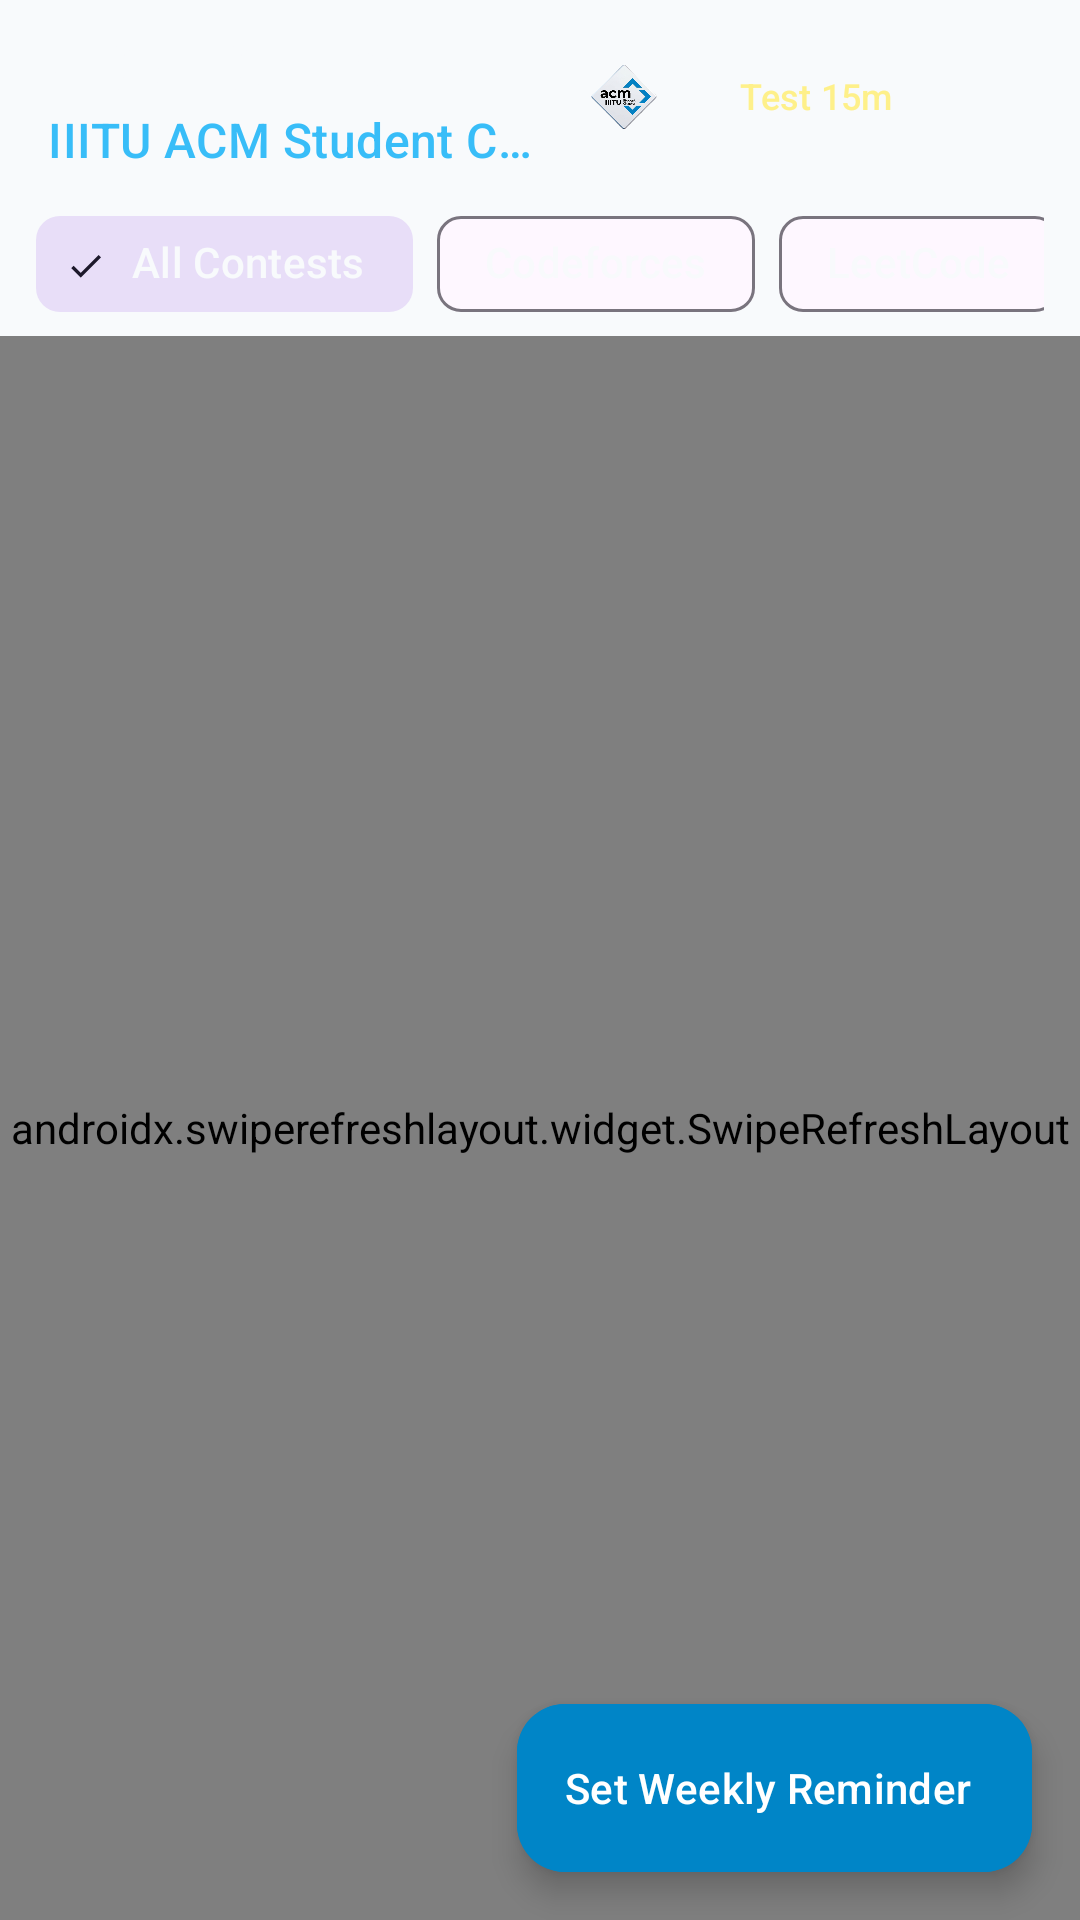

Here is an Android app screen rendered from its layout file. Give the layout XML and the strings, colors and styles it references.
<!-- AndroidManifest.xml: application theme Theme.ContestPulse -->
<!-- res/layout/activity_main.xml -->
<?xml version="1.0" encoding="utf-8"?>
<androidx.coordinatorlayout.widget.CoordinatorLayout xmlns:android="http://schemas.android.com/apk/res/android"
    xmlns:app="http://schemas.android.com/apk/res-auto"
    android:layout_width="match_parent"
    android:layout_height="match_parent"
    android:background="@color/background_dark">

    <com.google.android.material.appbar.AppBarLayout
        android:layout_width="match_parent"
        android:layout_height="wrap_content"
        android:background="@color/background_dark">

        <com.google.android.material.appbar.MaterialToolbar
            android:id="@+id/toolbar"
            android:layout_width="match_parent"
            android:layout_height="?attr/actionBarSize"
            app:title="ACM ContestPulse"
            app:subtitle="IIITU ACM Student Chapter"
            app:subtitleTextColor="#38BDF8"
            app:titleTextColor="#F8FAFC">

            <LinearLayout
                android:layout_width="wrap_content"
                android:layout_height="wrap_content"
                android:layout_gravity="end"
                android:gravity="center_vertical"
                android:orientation="horizontal">

                <ImageButton
                    android:id="@+id/btnAboutAcm"
                    android:layout_width="40dp"
                    android:layout_height="40dp"
                    android:background="?android:attr/selectableItemBackground"
                    android:contentDescription="About IIITU ACM"
                    android:padding="6dp"
                    android:scaleType="fitCenter"
                    android:src="@drawable/ic_acm_logo" />

                <Button
                    android:id="@+id/btnTestAlarm"
                    style="@style/Widget.Material3.Button.TextButton"
                    android:layout_width="wrap_content"
                    android:layout_height="wrap_content"
                    android:text="Test 15m"
                    android:textColor="#FEF08A"
                    android:textSize="12sp" />

                <ImageButton
                    android:id="@+id/btnRefresh"
                    android:layout_width="44dp"
                    android:layout_height="44dp"
                    android:background="?android:attr/selectableItemBackground"
                    android:contentDescription="Refresh"
                    android:src="@drawable/ic_refresh"
                    app:tint="#38BDF8" />

            </LinearLayout>

        </com.google.android.material.appbar.MaterialToolbar>

        
        <HorizontalScrollView
            android:layout_width="match_parent"
            android:layout_height="wrap_content"
            android:paddingHorizontal="12dp"
            android:scrollbars="none">

            <com.google.android.material.chip.ChipGroup
                android:id="@+id/chipGroupPlatform"
                android:layout_width="wrap_content"
                android:layout_height="wrap_content"
                app:singleSelection="true">

                <com.google.android.material.chip.Chip
                    android:id="@+id/chipAll"
                    style="@style/Widget.Material3.Chip.Filter"
                    android:layout_width="wrap_content"
                    android:layout_height="wrap_content"
                    android:checked="true"
                    android:text="All Contests"
                    android:textColor="#F8FAFC" />

                <com.google.android.material.chip.Chip
                    android:id="@+id/chipCodeforces"
                    style="@style/Widget.Material3.Chip.Filter"
                    android:layout_width="wrap_content"
                    android:layout_height="wrap_content"
                    android:text="Codeforces"
                    android:textColor="#F8FAFC" />

                <com.google.android.material.chip.Chip
                    android:id="@+id/chipLeetcode"
                    style="@style/Widget.Material3.Chip.Filter"
                    android:layout_width="wrap_content"
                    android:layout_height="wrap_content"
                    android:text="LeetCode"
                    android:textColor="#F8FAFC" />

                <com.google.android.material.chip.Chip
                    android:id="@+id/chipCodechef"
                    style="@style/Widget.Material3.Chip.Filter"
                    android:layout_width="wrap_content"
                    android:layout_height="wrap_content"
                    android:text="CodeChef"
                    android:textColor="#F8FAFC" />

                <com.google.android.material.chip.Chip
                    android:id="@+id/chipCustom"
                    style="@style/Widget.Material3.Chip.Filter"
                    android:layout_width="wrap_content"
                    android:layout_height="wrap_content"
                    android:text="Weekly Custom"
                    android:textColor="#F8FAFC" />

            </com.google.android.material.chip.ChipGroup>

        </HorizontalScrollView>

    </com.google.android.material.appbar.AppBarLayout>

    <androidx.swiperefreshlayout.widget.SwipeRefreshLayout
        android:id="@+id/swipeRefresh"
        android:layout_width="match_parent"
        android:layout_height="match_parent"
        app:layout_behavior="@string/appbar_scrolling_view_behavior">

        <RelativeLayout
            android:layout_width="match_parent"
            android:layout_height="match_parent">

            <androidx.recyclerview.widget.RecyclerView
                android:id="@+id/recyclerView"
                android:layout_width="match_parent"
                android:layout_height="match_parent"
                android:clipToPadding="false"
                android:paddingBottom="80dp" />

            <LinearLayout
                android:id="@+id/containerEmpty"
                android:layout_width="wrap_content"
                android:layout_height="wrap_content"
                android:layout_centerInParent="true"
                android:gravity="center"
                android:orientation="vertical"
                android:visibility="gone">

                <ImageView
                    android:layout_width="80dp"
                    android:layout_height="80dp"
                    android:src="@drawable/ic_acm_logo" />

                <TextView
                    android:layout_width="wrap_content"
                    android:layout_height="wrap_content"
                    android:layout_marginTop="16dp"
                    android:text="No upcoming contests"
                    android:textColor="#94A3B8"
                    android:textSize="16sp" />

                <TextView
                    android:layout_width="wrap_content"
                    android:layout_height="wrap_content"
                    android:layout_marginTop="4dp"
                    android:text="Pull down or tap Refresh to sync APIs"
                    android:textColor="#64748B"
                    android:textSize="13sp" />

            </LinearLayout>

        </RelativeLayout>

    </androidx.swiperefreshlayout.widget.SwipeRefreshLayout>

    <com.google.android.material.floatingactionbutton.ExtendedFloatingActionButton
        android:id="@+id/fabAddCustom"
        android:layout_width="wrap_content"
        android:layout_height="wrap_content"
        android:layout_gravity="bottom|end"
        android:layout_margin="16dp"
        android:backgroundTint="#0085C7"
        android:text="Set Weekly Reminder"
        android:textColor="#FFFFFF"
        app:icon="@drawable/ic_add"
        app:iconTint="#FFFFFF" />

</androidx.coordinatorlayout.widget.CoordinatorLayout>
<!-- resources referenced by this layout -->
<resources>
  <color name="background_dark">#F8FAFC</color>
  <!-- drawable ic_acm_logo: png bitmap (drawable, 112648 bytes) -->
  <style name="Theme.ContestPulse" parent="Theme.Material3.DayNight.NoActionBar">
          <item name="colorPrimary">@color/primary</item>
          <item name="colorPrimaryVariant">@color/primary_variant</item>
          <item name="colorSecondary">@color/accent</item>
          <item name="android:statusBarColor">@color/background_dark</item>
          <item name="android:windowBackground">@color/background_dark</item>
      </style>
  <color name="primary">#0085C7</color>
  <color name="primary_variant">#0284C7</color>
  <color name="accent">#059669</color>
</resources>
